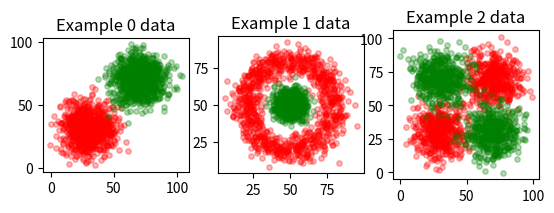
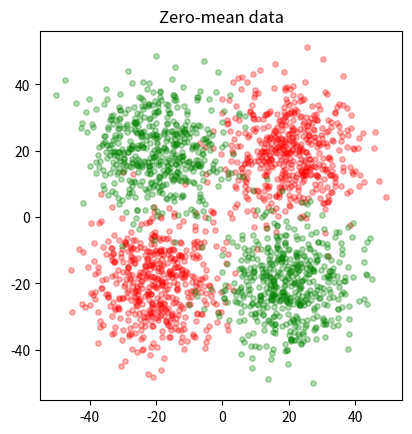

Python code for these plots, in order:
#%%

import numpy as np


def make_data(example_nr, n = 200, noise = 1):
    '''
    Generate data for training a simple neural network.
    
        Arguments:
            example_nr: a number 1 to 3 for each example.
            n: number of points in each class set.
            noise: noise level, best between 0.5 and 2.
        Returns:
            X: 2 x 2n array of points (there are n points in each class).
            T: 2 x 2n target values.
            x: grid points for testing the neural network.
            dim: size of the area covered by the grid points.

[redacted]
[redacted]
    '''

    rg = np.random.default_rng()
    
    dim = (100, 100)
    
    QX, QY = np.meshgrid(range(0, dim[0]), range(0, dim[1]))
    x_grid = np.c_[np.ravel(QX), np.ravel(QY)]
    
    #  Targets: first half class 0, second half class 1
    T = np.vstack((np.tile([True, False], (n, 1)), 
                   np.tile([False, True], (n, 1))))
    
    if example_nr == 1 :  # two separated clusters

        X = np.vstack((np.tile([30., 30.], (n, 1)), 
                       np.tile([70., 70.], (n, 1))))
        X += rg.normal(size=X.shape, scale=10*noise)  # add noise

    elif example_nr == 2 :  # concentric clusters

        rand_ang = 2 * np.pi * rg.uniform(size=n)
        X = np.vstack((30 * np.array([np.cos(rand_ang), np.sin(rand_ang)]).T, 
                       np.tile([0., 0.], (n, 1))))
        X += [50, 50]  # center
        X += rg.normal(size=X.shape, scale=5*noise)# add noise
    
    elif example_nr == 3 :  # 2x2 checkerboard 
        n1 = n//2
        n2 = n//2 + n%2  # if n is odd n2 will have 1 element more

        X = np.vstack((np.tile([30., 30.], (n1, 1)), 
                       np.tile([70., 70.], (n2, 1)),
                       np.tile([30. ,70.], (n1, 1)),
                       np.tile([70., 30.], (n2, 1))))
        X += rg.normal(size=X.shape, scale=10*noise)  # add noise

    else:
        print('No data returned - example_nr must be 1, 2, or 3')
    
    o = rg.permutation(range(2*n))
    
    return X[o].T, T[o].T, x_grid.T, dim


#%% Test of the data generation
if __name__ == "__main__":
    #%%

    import matplotlib.pyplot as plt
    
    n = 1000
    noise = 1
    
    fig, ax = plt.subplots(1, 3)
    for i, a in enumerate(ax):
        example_nr = i + 1
        X, T, x_grid, dim = make_data(example_nr, n, noise)
        a.scatter(X[0][T[0]], X[1][T[0]], c='r', alpha=0.3, s=15)
        a.scatter(X[0][T[1]], X[1][T[1]], c='g', alpha=0.3, s=15)
        a.set_aspect('equal', 'box')
        a.set_title(f'Example {i} data')
    
    plt.show()
    
    
    #%% Before training, you should make data zero mean
    
    c = np.mean(X, axis=1, keepdims=True)
    X_c = X - c
    
    fig, ax = plt.subplots(1,1)
    ax.scatter(X_c[0][T[0]], X_c[1][T[0]], c='r', alpha=0.3, s=15)
    ax.scatter(X_c[0][T[1]], X_c[1][T[1]], c='g', alpha=0.3, s=15)
    ax.set_aspect('equal', 'box')
    plt.title('Zero-mean data')
    plt.show()








# %%
